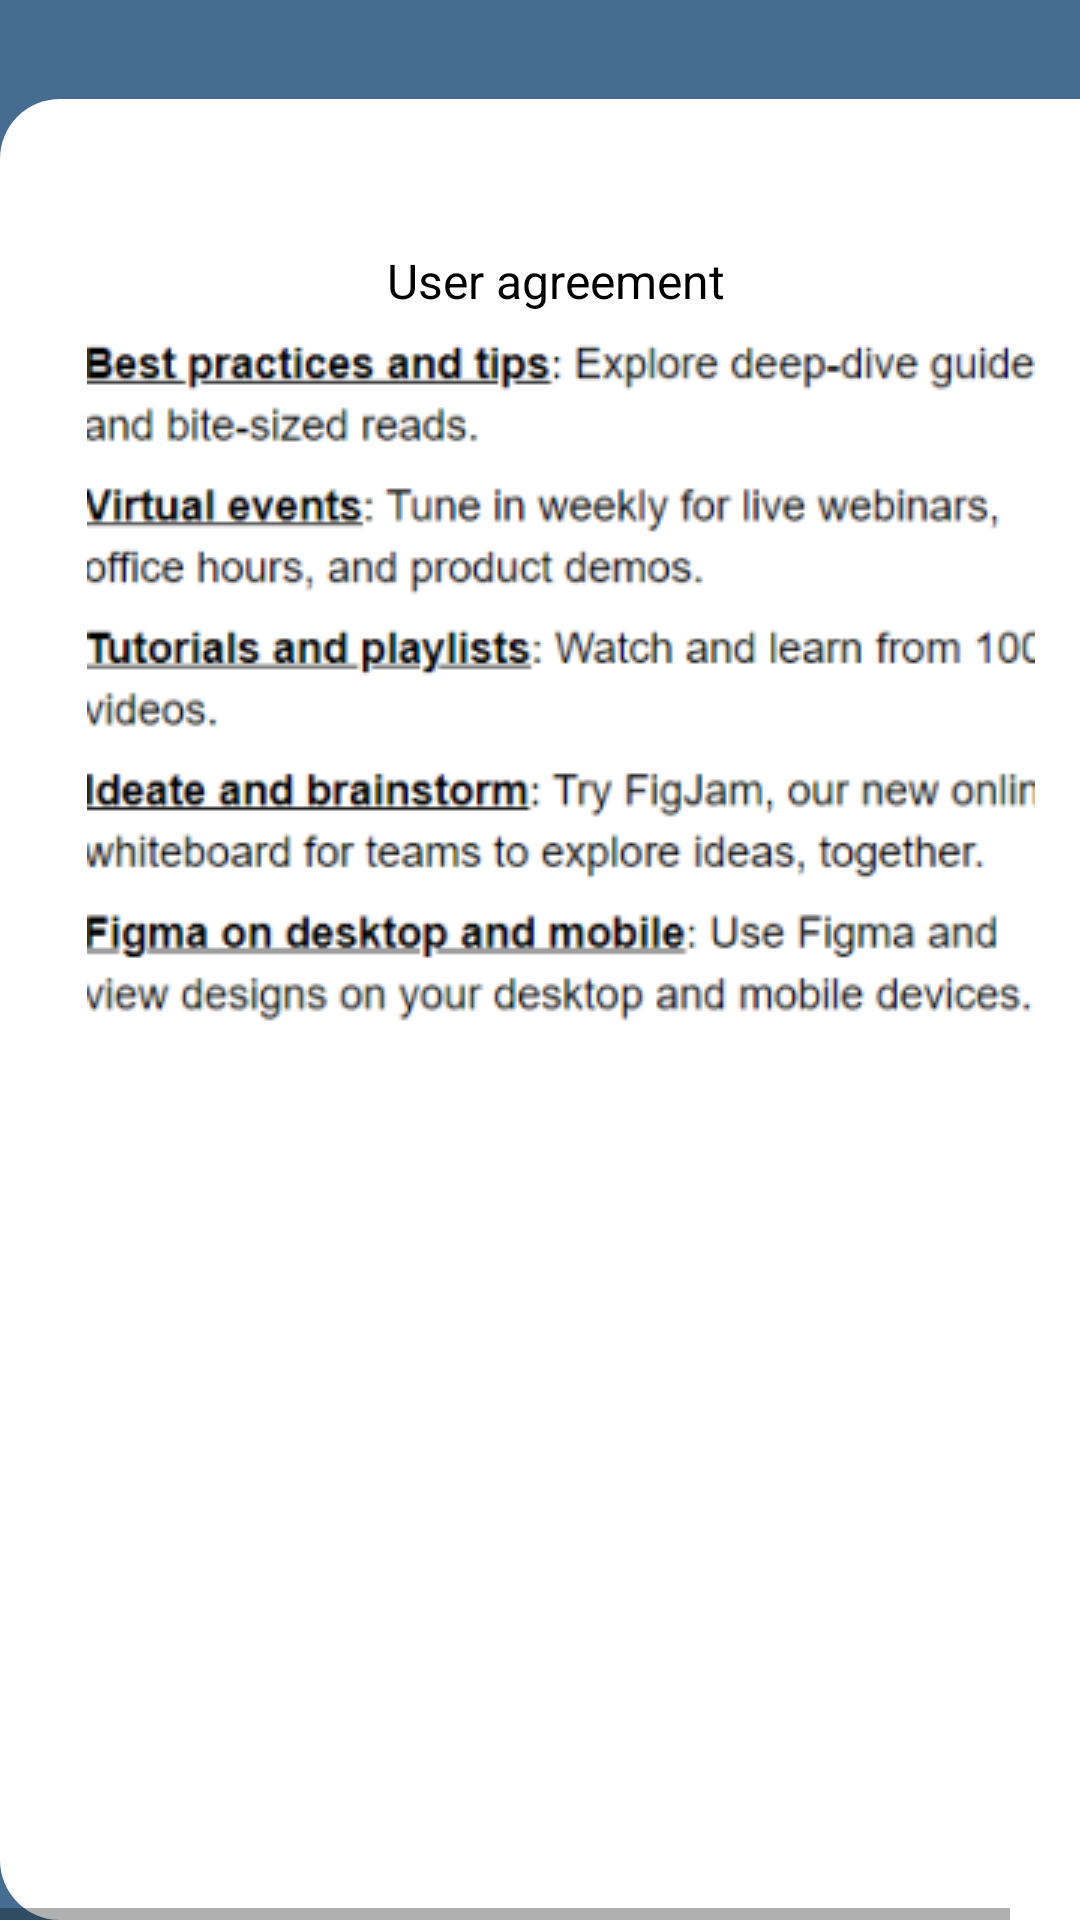

Produce the Android XML layout that renders to this screen, including the resource entries it uses.
<!-- AndroidManifest.xml: application theme AppTheme -->
<!-- res/layout/android_large___28.xml -->
<HorizontalScrollView xmlns:android="http://schemas.android.com/apk/res/android" xmlns:tools="http://schemas.android.com/tools"
	android:layout_width="match_parent" android:layout_height="wrap_content" >


		<RelativeLayout android:id="@+id/content_container" 
			android:layout_width="wrap_content" 
			android:layout_height="wrap_content" >

			<RelativeLayout android:id="@+id/page_android_large___28_ek1"
				android:layout_marginTop="0dp"
				android:layout_marginStart="0dp"
				android:layout_width="wrap_content"
				android:layout_height="wrap_content"
				>

				<View   android:id="@+id/_bg__android_large___28_ek2"
					android:background="@drawable/_bg__android_large___28_ek2_shape"
					 android:layout_marginStart="0dp"
					android:layout_marginTop="0dp"
					android:layout_width="385dp"
					android:layout_height="800dp" />

				<View   android:id="@+id/rectangle_4_ek20"
					android:background="@drawable/rectangle_4_ek20_shape"
					 android:layout_marginStart="0dp"
					android:layout_marginTop="33dp"
					android:layout_width="385dp"
					android:layout_height="767dp" />

				<ImageView android:id="@+id/image_2"
					android:src="@drawable/image_2"
					android:contentDescription="image_2"
					 android:layout_marginStart="29dp"
					android:layout_marginTop="104dp"
					android:layout_width="316dp"
					android:layout_height="245dp" />

				<TextView android:id="@+id/user_agreement_ek1"
					android:layout_gravity="center_horizontal|center"
					android:gravity="center"
					android:textSize="16sp"
					android:textColor="@color/login_with_google_color"
					android:layout_marginLeft="78dp"
					android:layout_marginTop="79dp"
					android:layout_width="214dp"
					android:layout_height="29dp"
					android:text="@string/user_agreement_ek1_string"
					 />

			</RelativeLayout>


		</RelativeLayout>


</HorizontalScrollView>
<!-- resources referenced by this layout -->
<resources>
  <color name="login_with_google_color">#000000</color>
  <!-- drawable _bg__android_large___28_ek2_shape (drawable-nodpi) -->
  <?xml version="1.0" encoding="utf-8"?>
  <shape xmlns:android="http://schemas.android.com/apk/res/android"
  	android:shape="rectangle" >
  	<solid android:color="@color/_bg__login_ek2_color" />
  </shape>
  <!-- drawable image_2: png bitmap (drawable, 58955 bytes) -->
  <!-- drawable rectangle_4_ek20_shape (drawable-nodpi) -->
  <?xml version="1.0" encoding="utf-8"?>
  <shape xmlns:android="http://schemas.android.com/apk/res/android"
  	android:shape="rectangle" >
  	<corners android:radius="20dp" />
  	<solid android:color="@color/rectangle_4_color" />
  </shape>
  <string name="user_agreement_ek1_string">User agreement</string>
  <color name="_bg__login_ek2_color">#466C91</color>
  <color name="rectangle_4_color">#FFFFFF</color>
</resources>
